3-way image classification set "dataset_visual_split" from GitHub (selintoker/GeoGuesserAI); label vocabulary: Istanbul, nyc, Tokyo.

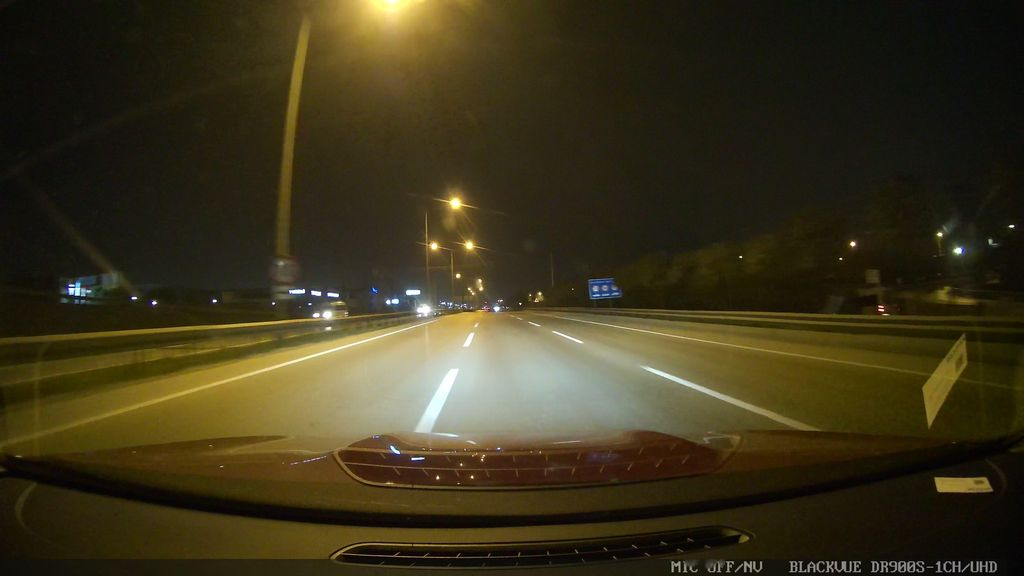
Label: Istanbul

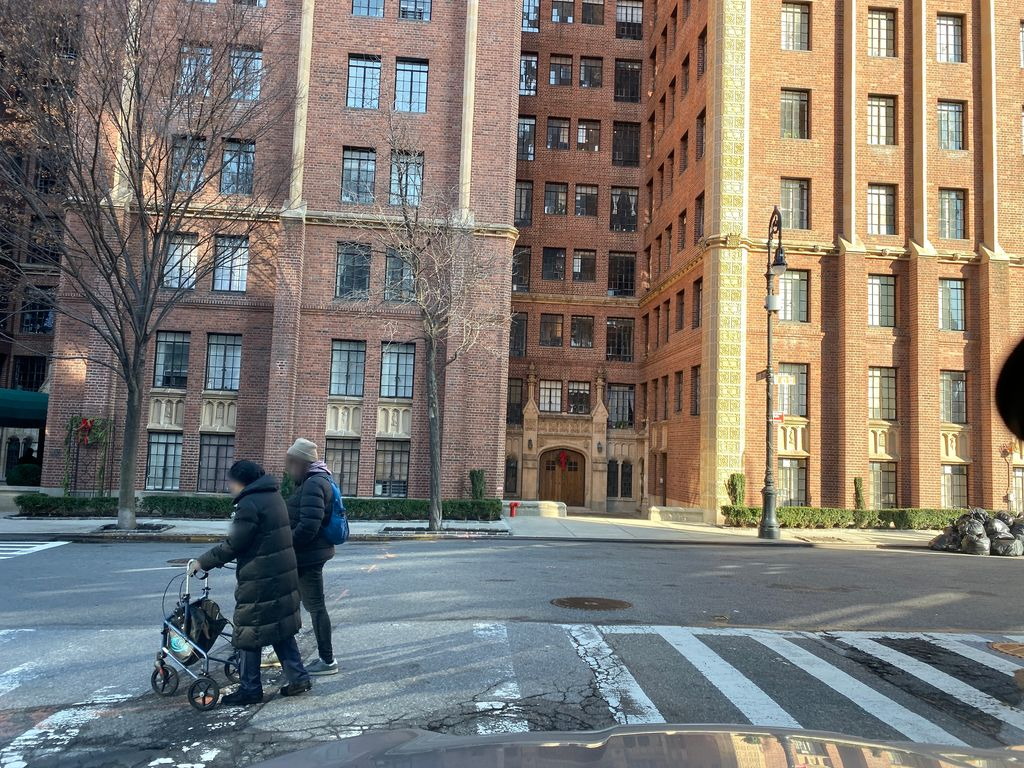
Label: nyc

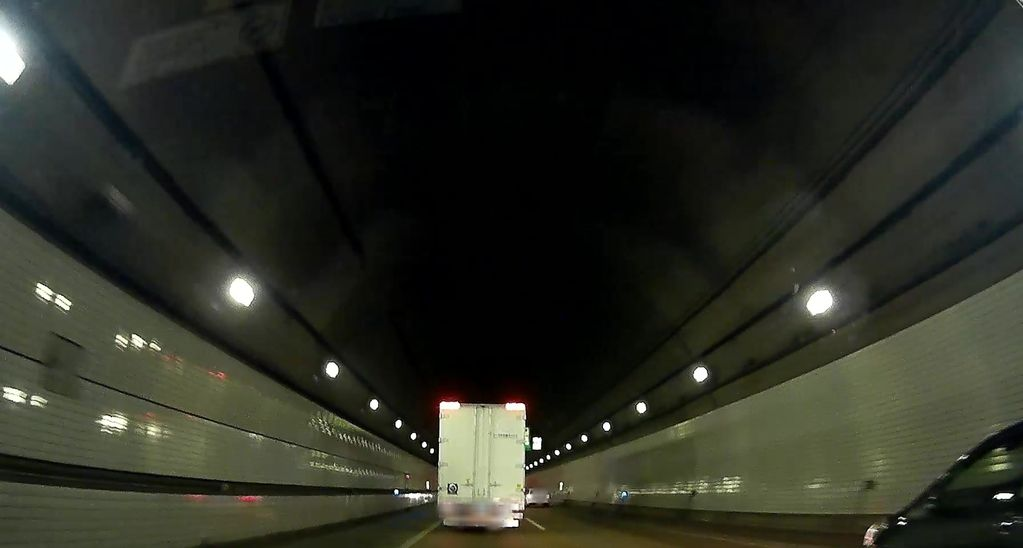
Label: Tokyo

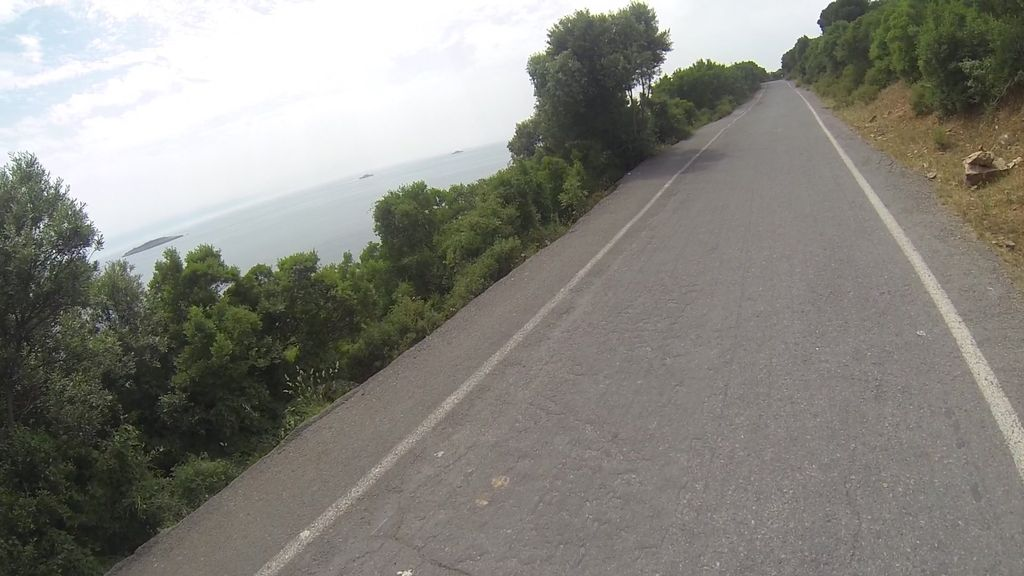
Label: Istanbul

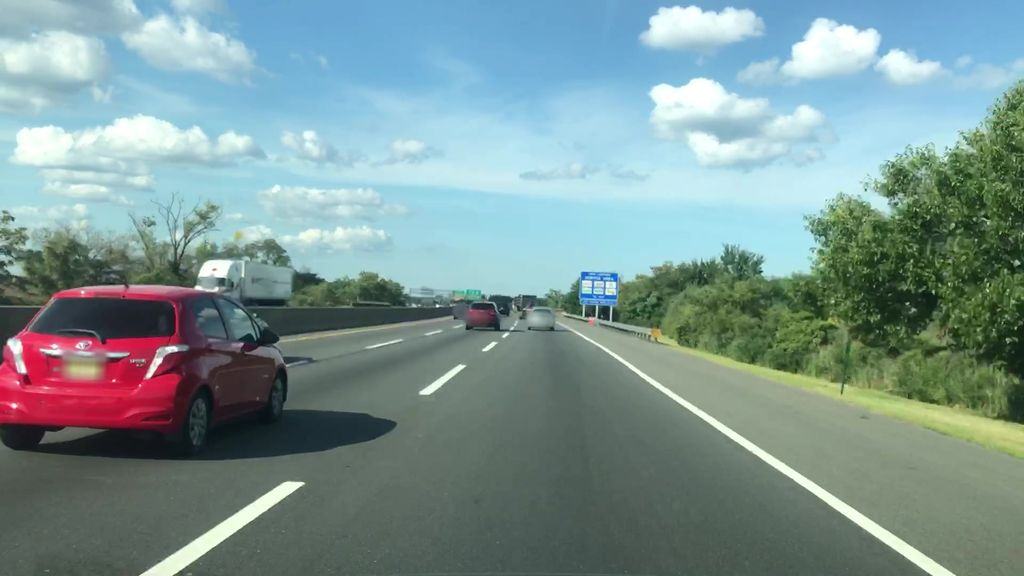
Label: nyc

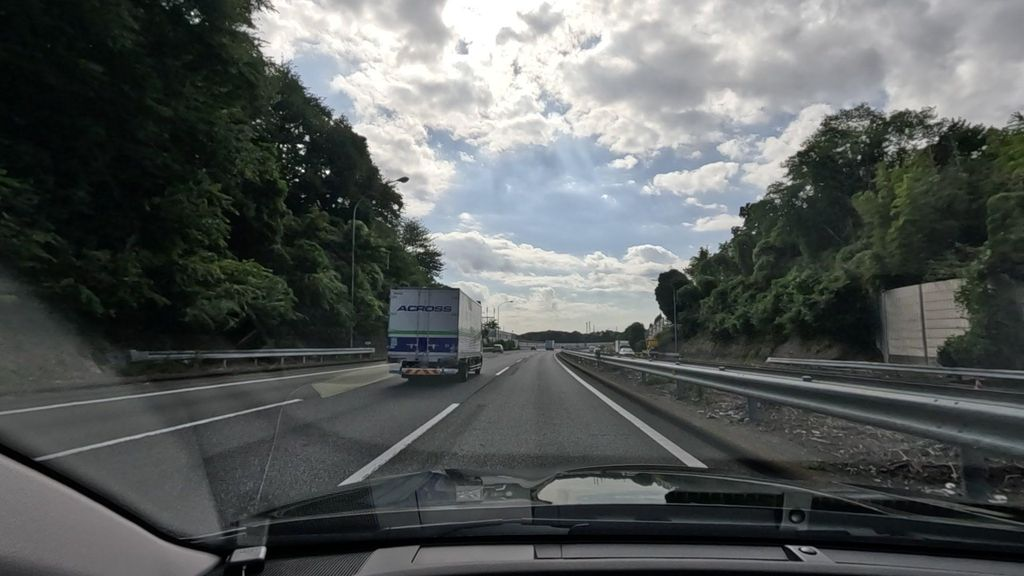
Label: Tokyo
